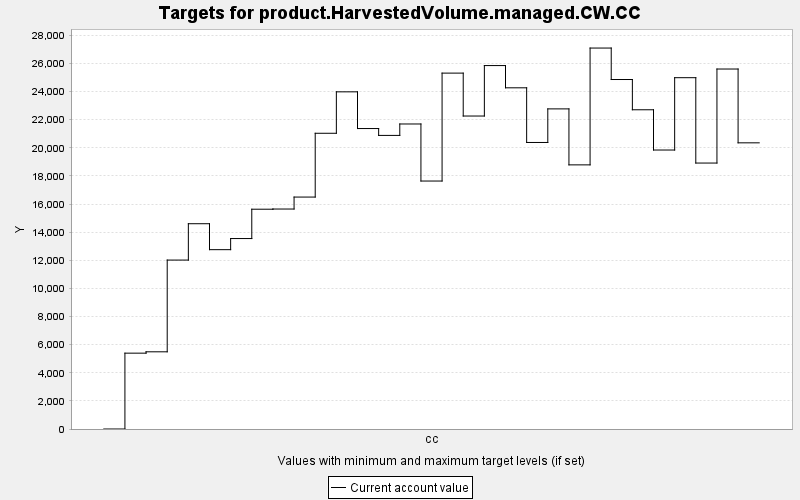

The file beside this chart, header and first rows:
TARGET, PERIOD, YEAR, PERIODWIDTH, MINIMUM, MAXIMUM, MINWEIGHT, MAXWEIGHT, CURRENT, SUMMARY
product.HarvestedVolume.managed.CW.CC, 0, 0, 10.0, 0.0, 10000, 1.0, 1.0, 0.0, 0.0
product.HarvestedVolume.managed.CW.CC, 1, 10, 10.0, 0.0, 10000, 1.0, 1.0, 5395, 0.0
product.HarvestedVolume.managed.CW.CC, 2, 20, 10.0, 0.0, 10000, 1.0, 1.0, 5491, 0.0
product.HarvestedVolume.managed.CW.CC, 3, 30, 10.0, 0.0, 10000, 1.0, 1.0, 12017, 0.0
product.HarvestedVolume.managed.CW.CC, 4, 40, 10.0, 0.0, 10000, 1.0, 1.0, 14602, 0.0
product.HarvestedVolume.managed.CW.CC, 5, 50, 10.0, 0.0, 10000, 1.0, 1.0, 12757, 0.0
product.HarvestedVolume.managed.CW.CC, 6, 60, 10.0, 0.0, 10000, 1.0, 1.0, 13548, 0.0
product.HarvestedVolume.managed.CW.CC, 7, 70, 10.0, 0.0, 10000, 1.0, 1.0, 15635, 0.0
product.HarvestedVolume.managed.CW.CC, 8, 80, 10.0, 0.0, 10000, 1.0, 1.0, 15647, 0.0
product.HarvestedVolume.managed.CW.CC, 9, 90, 10.0, 0.0, 10000, 1.0, 1.0, 16499, 0.0
product.HarvestedVolume.managed.CW.CC, 10, 100, 10.0, 0.0, 10000, 1.0, 1.0, 21037, 0.0
product.HarvestedVolume.managed.CW.CC, 11, 110, 10.0, 0.0, 10000, 1.0, 1.0, 23984, 0.0
product.HarvestedVolume.managed.CW.CC, 12, 120, 10.0, 0.0, 10000, 1.0, 1.0, 21373, 0.0
product.HarvestedVolume.managed.CW.CC, 13, 130, 10.0, 0.0, 10000, 1.0, 1.0, 20885, 0.0
product.HarvestedVolume.managed.CW.CC, 14, 140, 10.0, 0.0, 10000, 1.0, 1.0, 21697, 0.0
product.HarvestedVolume.managed.CW.CC, 15, 150, 10.0, 0.0, 10000, 1.0, 1.0, 17639, 0.0
product.HarvestedVolume.managed.CW.CC, 16, 160, 10.0, 0.0, 10000, 1.0, 1.0, 25316, 0.0
product.HarvestedVolume.managed.CW.CC, 17, 170, 10.0, 0.0, 10000, 1.0, 1.0, 22263, 0.0
product.HarvestedVolume.managed.CW.CC, 18, 180, 10.0, 0.0, 10000, 1.0, 1.0, 25852, 0.0
product.HarvestedVolume.managed.CW.CC, 19, 190, 10.0, 0.0, 10000, 1.0, 1.0, 24271, 0.0
product.HarvestedVolume.managed.CW.CC, 20, 200, 10.0, 0.0, 10000, 1.0, 1.0, 20383, 0.0
product.HarvestedVolume.managed.CW.CC, 21, 210, 10.0, 0.0, 10000, 1.0, 1.0, 22771, 0.0
product.HarvestedVolume.managed.CW.CC, 22, 220, 10.0, 0.0, 10000, 1.0, 1.0, 18789, 0.0
product.HarvestedVolume.managed.CW.CC, 23, 230, 10.0, 0.0, 10000, 1.0, 1.0, 27099, 0.0
product.HarvestedVolume.managed.CW.CC, 24, 240, 10.0, 0.0, 10000, 1.0, 1.0, 24861, 0.0
product.HarvestedVolume.managed.CW.CC, 25, 250, 10.0, 0.0, 10000, 1.0, 1.0, 22709, 0.0
product.HarvestedVolume.managed.CW.CC, 26, 260, 10.0, 0.0, 10000, 1.0, 1.0, 19845, 0.0
product.HarvestedVolume.managed.CW.CC, 27, 270, 10.0, 0.0, 10000, 1.0, 1.0, 24990, 0.0
product.HarvestedVolume.managed.CW.CC, 28, 280, 10.0, 0.0, 10000, 1.0, 1.0, 18918, 0.0
product.HarvestedVolume.managed.CW.CC, 29, 290, 10.0, 0.0, 10000, 1.0, 1.0, 25607, 0.0
product.HarvestedVolume.managed.CW.CC, 30, 300, 10.0, 0.0, 10000, 1.0, 1.0, 20357, 0.0
